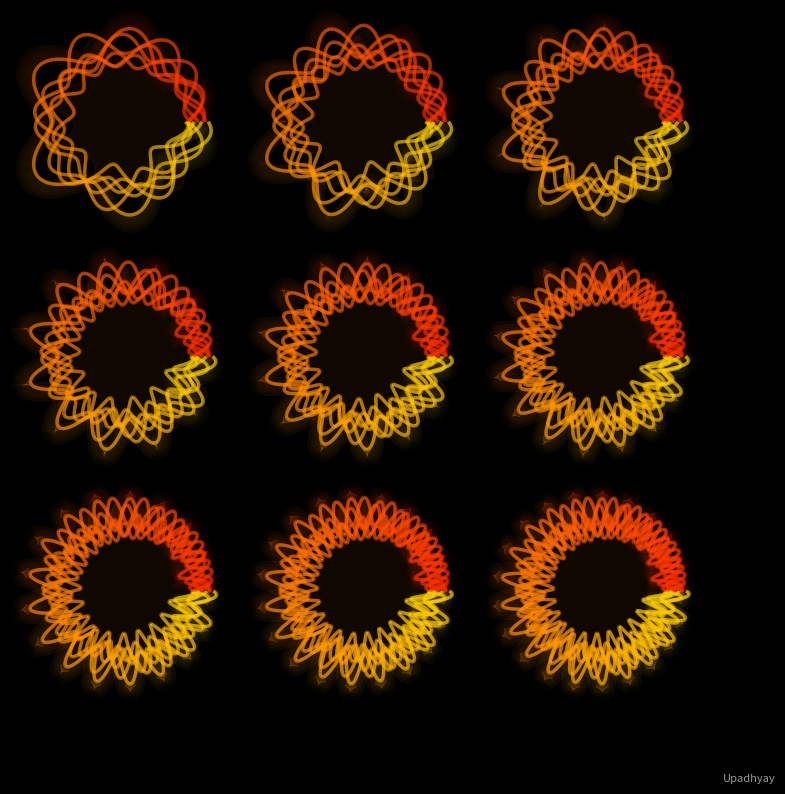

Python code for this plot:
import numpy as np
import matplotlib.pyplot as plt
from matplotlib.collections import LineCollection
import matplotlib as mpl

# Create a custom red->orange->yellow colormap
warm_cmap = mpl.colors.LinearSegmentedColormap.from_list(
    "red_orange_yellow", ["#ff2d00", "#ff7f00", "#ffd400"]
)

def radial_creature(k1, k2, amp=0.6, n=4000, phase=0.0):
    t = np.linspace(0, 2*np.pi, n)
    r = 1.0 + amp * (np.sin(k1 * t + phase) * np.cos(k2 * t * 0.5 + phase*0.7))
    x = r * np.cos(t)
    y = r * np.sin(t)
    return x, y, t

def gradient_linecollection(x, y, t, cmap, linewidth=2.0, alpha=1.0):
    pts = np.array([x, y]).T.reshape(-1, 1, 2)
    segs = np.concatenate([pts[:-1], pts[1:]], axis=1)
    lc = LineCollection(segs, cmap=cmap, linewidth=linewidth, alpha=alpha, zorder=3)
    lc.set_array(t[:-1])
    return lc

def draw_cell(ax, k1, k2, cmap):
    phases = np.linspace(0, 2*np.pi, 6, endpoint=False)

    # Glow layers (thick, faint strokes)
    for glow_width, glow_alpha in [(14, 0.08), (9, 0.05), (5, 0.03)]:
        xg, yg, tg = radial_creature(k1, k2, amp=0.6, n=3000, phase=0.0)
        lcg = gradient_linecollection(xg, yg, tg, cmap=cmap, linewidth=glow_width, alpha=glow_alpha)
        ax.add_collection(lcg)

    # Layered colored strokes with phase offsets
    for i, ph in enumerate(phases):
        x, y, t = radial_creature(k1 + 0.5*i, k2 + 0.3*i, amp=0.45 - 0.05*i, n=3000, phase=ph)
        lc = gradient_linecollection(x, y, t, cmap=cmap, linewidth=2.4, alpha=0.98)
        ax.add_collection(lc)

    # Subtle filled band for volume
    x, y, t = radial_creature(k1+1.2, k2+0.8, amp=0.35, n=1200, phase=0.4)
    color = cmap(0.65)
    ax.fill(x, y, color=color, alpha=0.06, zorder=1)

    ax.set_aspect("equal")
    ax.axis("off")

def make_grid(save_path="algebraic_creatures_warm_prayag.png", dpi=300, cmap=warm_cmap):
    fig, axes = plt.subplots(3, 3, figsize=(9, 9), facecolor="black")
    plt.subplots_adjust(wspace=0.05, hspace=0.05)

    params = [
        (3, 5), (4, 7), (5, 9),
        (6, 11), (7, 13), (8, 15),
        (9, 17), (10, 19), (11, 21)
    ]

    for ax, (k1, k2) in zip(axes.flatten(), params):
        ax.set_facecolor("black")
        draw_cell(ax, k1, k2, cmap)

    # Signature changed to your name
    fig.text(0.98, 0.02, "Upadhyay", color="white", ha="right", va="bottom", fontsize=8, alpha=0.6)

    plt.savefig(save_path, dpi=dpi, bbox_inches="tight", pad_inches=0.02, facecolor=fig.get_facecolor())
    plt.show()

if __name__ == "__main__":
    make_grid(save_path="./algebraic_creatures_warm_upadhyay.png", dpi=300, cmap=warm_cmap)
